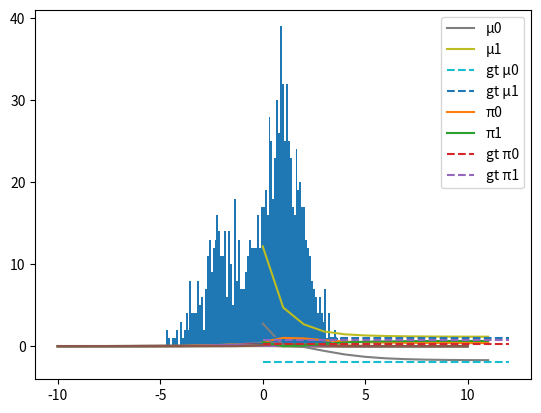

The script that saved this image:
# -*- coding: utf-8 -*-
# ---
# jupyter:
#   jupytext:
#     formats: ipynb,py:percent
#     text_representation:
#       extension: .py
#       format_name: percent
#       format_version: '1.3'
#       jupytext_version: 1.13.2
#   kernelspec:
#     display_name: Python 3
#     language: python
#     name: python3
# ---

# %%
import numpy as np
from matplotlib import pyplot as plt
import scipy.stats as stats

# %%
gt_means = np.array([-2, 1])
gt_pi = np.array([.3, .7])
var = 1

N = 1000
X = np.random.normal(gt_means[1], var**0.5, N)
X[:int(gt_pi[0]*N)] = np.random.normal(gt_means[0], var**0.5, int(gt_pi[0]*N))
# NB: we generated with the exact proportions (a real generation would not necessarily have the exact proportions)

# %%
plt.hist(X, bins=100);


# %%

def plot_params(mu, w):
    x = np.linspace(-10, 10, 1001)
    plt.plot(x, w[0] * stats.norm.pdf(x, mu[0], var**0.5))
    plt.plot(x, w[1] * stats.norm.pdf(x, mu[1], var**0.5))
    plt.hist(X, density=True, bins=100, alpha=0.5)
    plt.show()

def E(X, mu, w):
    X = X[None,:]
    mu = mu[:, None]
    rprime = stats.norm.pdf(X, mu, var**0.5)
    return rprime / rprime.sum(axis=0)



# %%

mu = np.random.normal(0, 10, 2) # initiliaze the parameters
w = [0.5, 0.5] # initiliaze the parameters
plot_params(mu, w)
r = E(X, mu, w)
print(r)

# %%
print(mu)


# %%
def M(X, r):
    mu = np.sum(X*r, axis=1) / np.sum(r, axis=1)
    w = np.sum(r, axis=1) / X.size
    return mu, w

history = [(mu, w)]

mu, w = M(X, r)
plot_params(mu, w)
history.append((mu, w))


# %%
for i in range(10):
    r = E(X, mu, w)
    mu, w = M(X, r)
    plot_params(mu, w)
    history.append((mu, w))


# %%
print(mu)

# %%
print(w)

# %%
plt.plot([h[0] for h in history], label=["μ0", "μ1"])
plt.plot([0, len(history)], [[gt_means[0], gt_means[1]]]*2, '--', label=["gt μ0", "gt μ1"])
plt.legend()
plt.show()
plt.plot([h[1] for h in history], label=["π0", "π1"])
plt.plot([0, len(history)], [[gt_pi[0], gt_pi[1]]]*2, '--', label=["gt π0", "gt π1"])
plt.legend()
plt.show()


# %%
